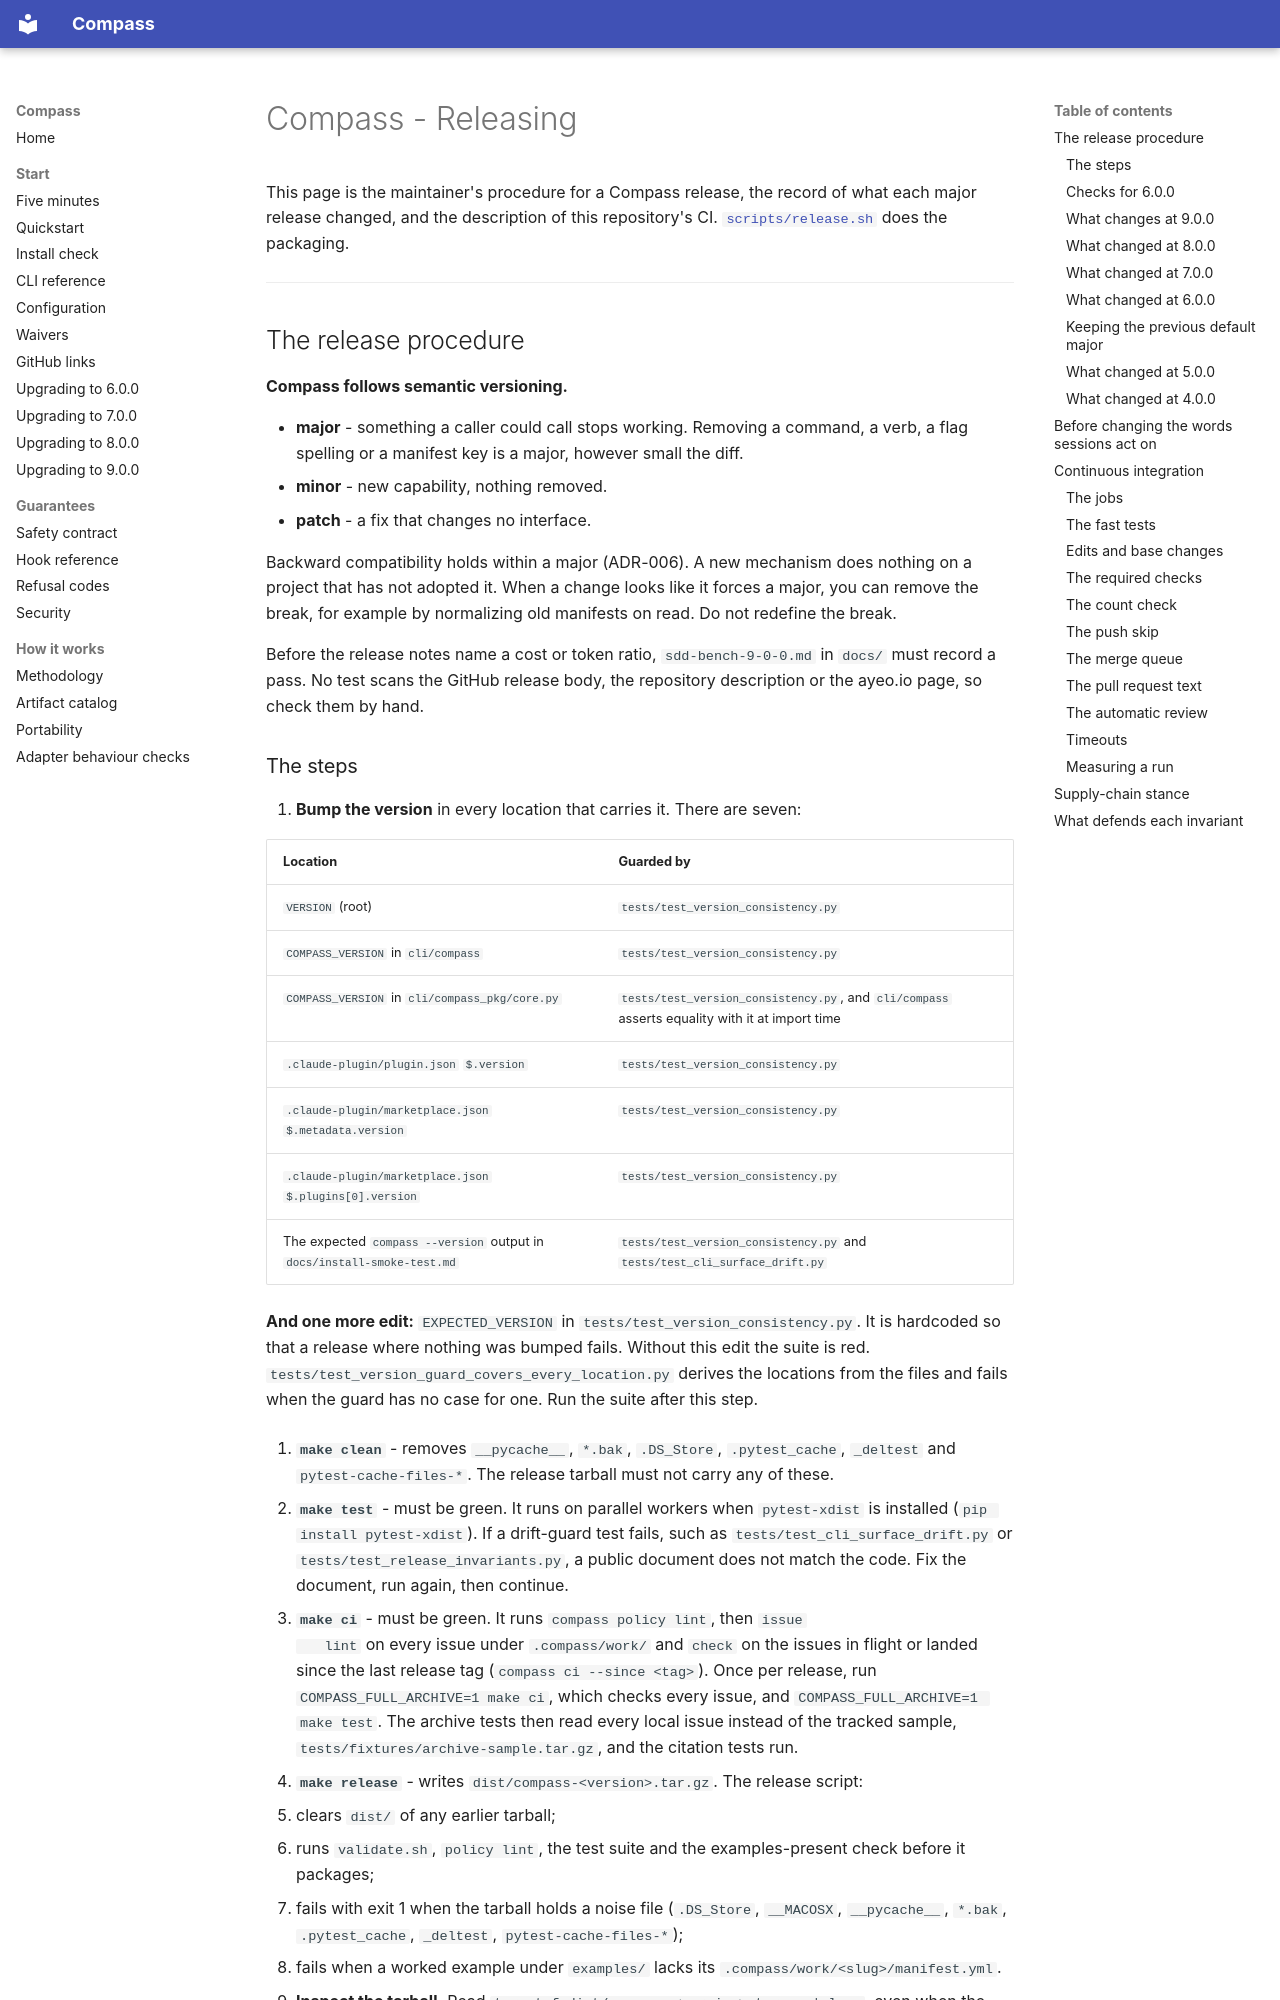

repository: ayeo-io/compass · page: releasing/index.html · generator: mkdocs

# Compass - Releasing

This page is the maintainer's procedure for a Compass release, the record of what
each major release changed, and the description of this repository's CI.
[`scripts/release.sh`](../scripts/release.sh) does the packaging.

---

## The release procedure

**Compass follows semantic versioning.**

- **major** - something a caller could call stops working. Removing a command,
  a verb, a flag spelling or a manifest key is a major, however small the diff.
- **minor** - new capability, nothing removed.
- **patch** - a fix that changes no interface.

Backward compatibility holds within a major (ADR-006). A new mechanism does
nothing on a project that has not adopted it. When a change looks like it forces
a major, you can remove the break, for example by normalizing old manifests on
read. Do not redefine the break.

Before the release notes name a cost or token ratio, `sdd-bench-9-0-0.md` in
`docs/` must record a pass. No test scans the GitHub release body, the
repository description or the ayeo.io page, so check them by hand.
